Run: headless pygame with SDL's dummy video driver; simulated clock (each Clock.tick advances the game by its frame time, no real sleeping); random seed 0; keys injected as events and as key.get_pressed() state; no mouse input.
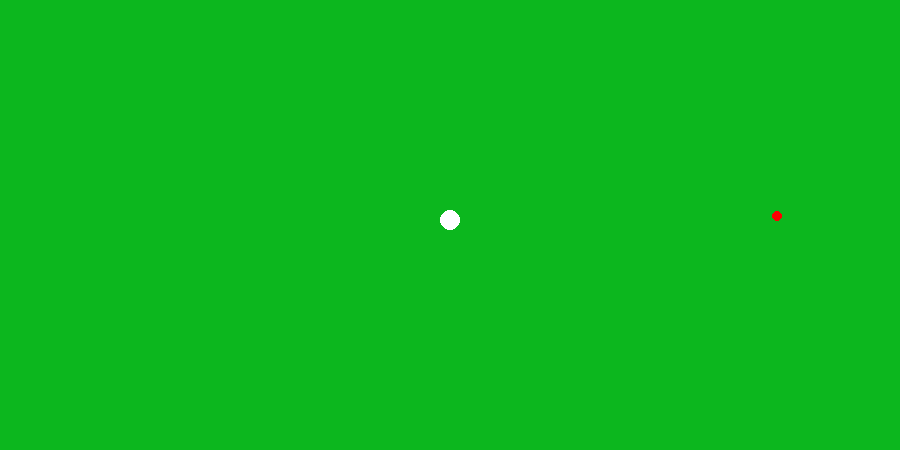
Frame 1 of 2 · flips 1–60 · no input
Frame 2 of 2 · flips 61–180 · tapped SPACE, RETURN · held RIGHT (→), D (game ended) · screen unchanged from frame 1, image omitted

The pygame program that drew these frames:


import random as r
import pygame

global screen
x=450
y=220
alpha=0
bata=0
pos=((x,y))
black=(0,0,0)
white=(255,255,255)
red=(255,0,0)
green=(12,183,30)
score=0
scorecount=0
delay=5
screen=pygame.display.set_mode((900,450))
running=True
xpos=r.randint(1,890)
ypos=r.randint(1,440)
xDir=0
yDir=0
speed = 1
pickupDist = 15

def snake(screen, x, y, alpha, bata, black, white):
    pygame.draw.circle(screen,black,(x,y),(10))
    pygame.draw.circle(screen,white,(x+alpha,y+bata),(10))

while running:
    
    pygame.display.set_caption("supper snail")
    
    if score==scorecount:
        print("score:",score)
        xpos=r.randint(1,890)
        ypos=r.randint(1,440)
        speed= speed+0.5
        scorecount= scorecount+1
        
    if (x-xpos)<pickupDist and (x-xpos)>-pickupDist and (y-ypos)<pickupDist and (y-ypos)>-pickupDist:
        score= score+1 
    
    screen.fill(green)
    pygame.draw.circle(screen,red,((xpos),(ypos)),(5))
    pygame.time.delay(delay)
    snake(screen, x, y, alpha, bata, black, white)
    
    if y>440:
        y=10
    elif y<10:
        y=440
    if x>890:
        x=10
    elif x<10:
        x=890
        
    for event in pygame.event.get():
        if event.type == pygame.QUIT: 
             running = False
             
        if event.type == pygame.KEYDOWN:
            if event.key == pygame.K_UP:
                bata=+10
                alpha=0
                yDir = -1
                xDir = 0#
            elif event.key == pygame.K_DOWN:
                bata=-10
                alpha=0
                yDir = 1
                xDir = 0
                
            elif event.key == pygame.K_LEFT:
                alpha=+10
                bata=0
                xDir = -1
                yDir = 0
                
            elif event.key == pygame.K_RIGHT:
                alpha=-10
                bata=0
                xDir = 1
                yDir = 0
                
            if event.key == pygame.K_SPACE:
                running=False

    if score>=10:
        running=False
        print("how did you win that, you were moving like 100 pixles a second")

    x = x +(speed*xDir)
    y = y + (speed*yDir)
    
    pygame.display.flip()

pygame.quit()
